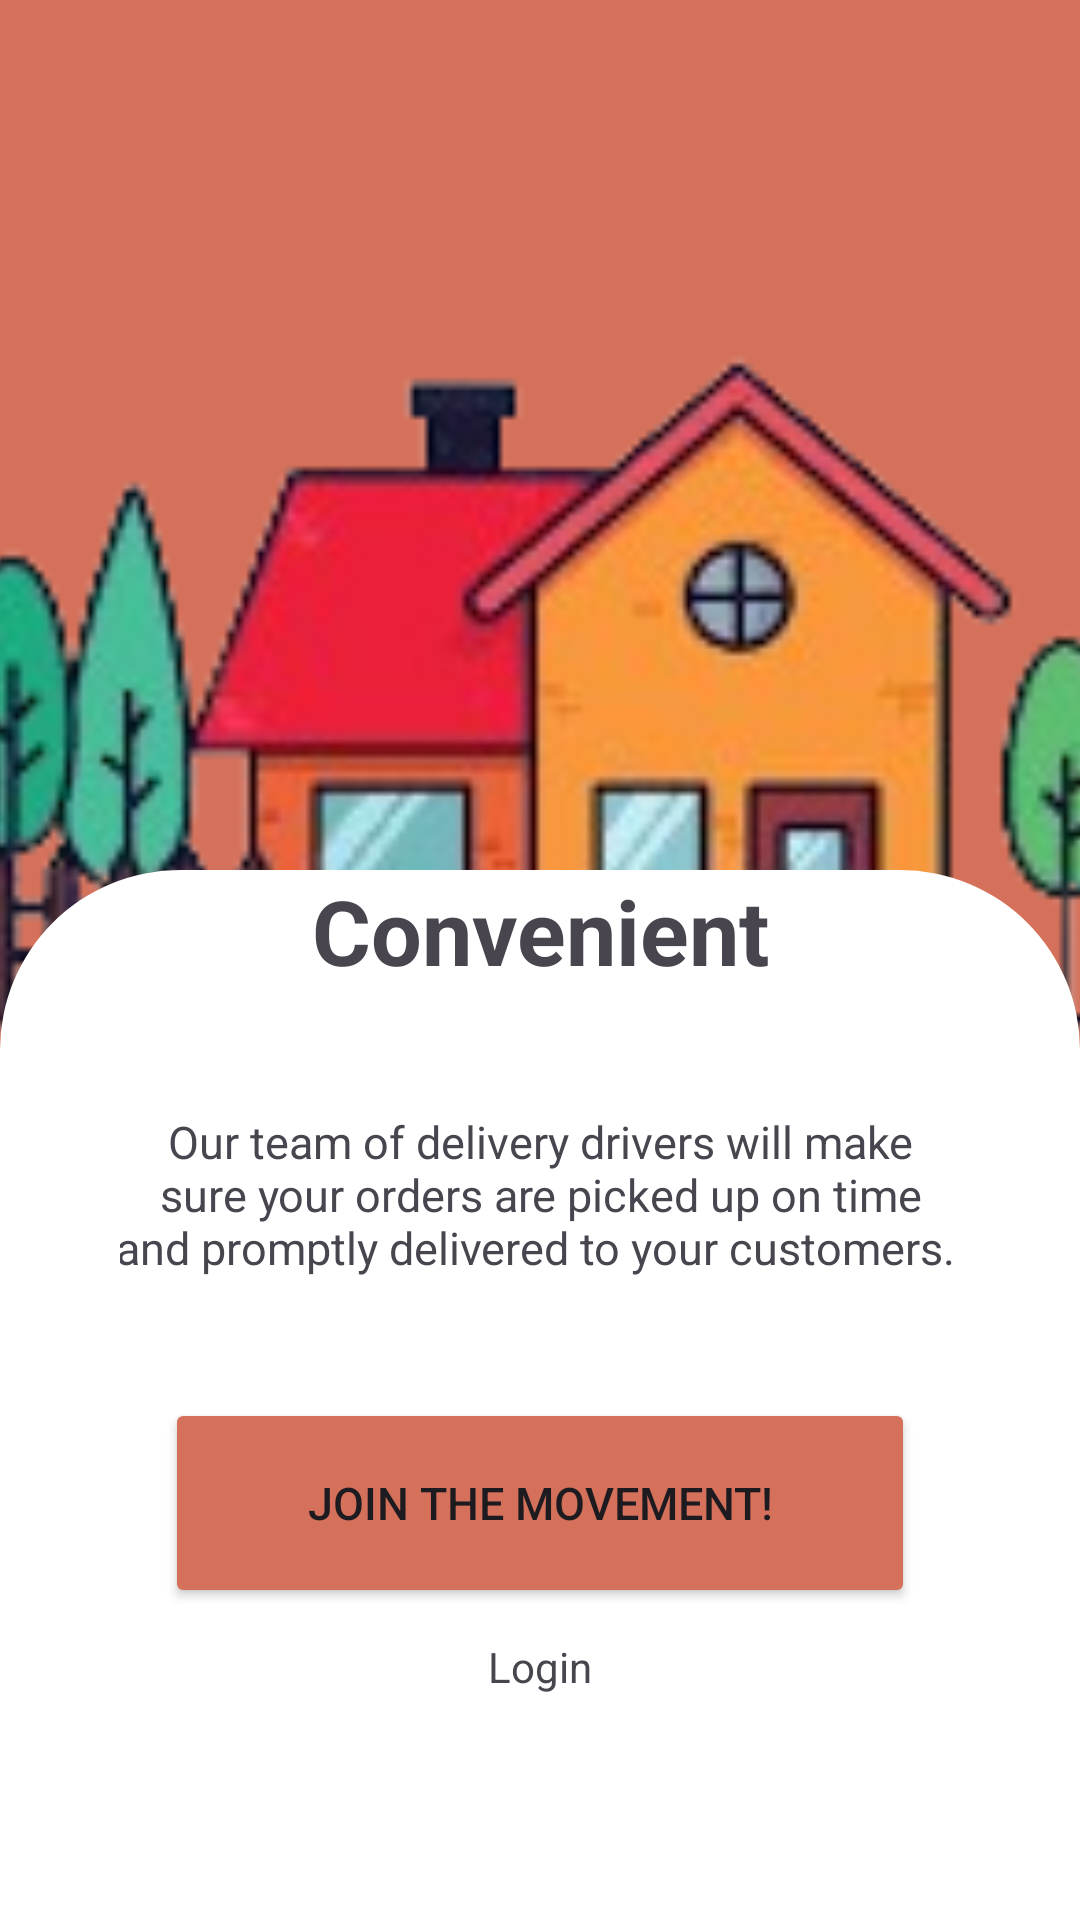

Produce the Android XML layout that renders to this screen, including the resource entries it uses.
<!-- AndroidManifest.xml: application theme Theme.LoginRegisterUsingRESTAPI -->
<!-- res/layout/onboarding_second.xml -->
<?xml version="1.0" encoding="utf-8"?>
<androidx.constraintlayout.widget.ConstraintLayout xmlns:android="http://schemas.android.com/apk/res/android"
    xmlns:app="http://schemas.android.com/apk/res-auto"
    xmlns:tools="http://schemas.android.com/tools"
    android:layout_width="match_parent"
    android:background="#d5715b"
    android:layout_height="match_parent">

    <ImageView
        android:id="@+id/imageView"
        android:layout_width="470dp"
        android:layout_height="470dp"
        app:layout_constraintEnd_toEndOf="parent"
        app:layout_constraintStart_toStartOf="parent"
        app:layout_constraintTop_toTopOf="parent"
        app:srcCompat="@drawable/onboarding_second" />

    <LinearLayout
        android:layout_width="match_parent"
        android:layout_height="350dp"
        android:orientation="vertical"
        android:background="@drawable/onboarding"
        app:layout_constraintBottom_toBottomOf="parent"
        app:layout_constraintEnd_toEndOf="parent"
        app:layout_constraintStart_toStartOf="parent">

        <TextView
            android:layout_width="match_parent"
            android:layout_height="wrap_content"
            android:gravity="center"
            android:text="Convenient"
            android:textSize="30dp"
            android:textStyle="bold" />

        <TextView
            android:layout_width="match_parent"
            android:layout_height="wrap_content"
            android:layout_margin="20dp"
            android:gravity="center"
            android:padding="20dp"
            android:text="Our team of delivery drivers will make sure your orders are picked up on time and promptly delivered to your customers. "
            android:textSize="15dp"
            tools:ignore="TextSizeCheck" />
        <LinearLayout
            android:layout_width="match_parent"
            android:layout_height="wrap_content"
            android:orientation="vertical"
            android:gravity="center">

            <Button
                android:layout_width="250dp"
                android:layout_height="70dp"
                android:backgroundTint="#d5715b"
                android:text="Join the movement!"
                android:textSize="15dp"
                tools:ignore="TextSizeCheck" />
            <TextView
                android:layout_width="match_parent"
                android:layout_height="match_parent"
                android:layout_marginTop="10dp"
                android:gravity="center"
                android:text="Login"/>
        </LinearLayout>
    </LinearLayout>
</androidx.constraintlayout.widget.ConstraintLayout>
<!-- resources referenced by this layout -->
<resources>
  <!-- drawable onboarding (drawable) -->
  <shape xmlns:android="http://schemas.android.com/apk/res/android">
      <solid android:color="@color/white"/>
  
      <corners
          android:topLeftRadius="60dp"
          android:topRightRadius="60dp"
          android:bottomLeftRadius="0dp"
          android:bottomRightRadius="0dp"/>
  </shape>
  <!-- drawable onboarding_second: png bitmap (drawable, 31838 bytes) -->
  <style name="Theme.LoginRegisterUsingRESTAPI" parent="Theme.Material3.DayNight.NoActionBar">
          
          <item name="colorPrimary">@color/Primary</item>
          <item name="colorPrimaryVariant">@color/PrimaryVariant</item>
          <item name="colorOnPrimary">@color/white</item>
          
          <item name="colorSecondary">@color/Secondary</item>
          <item name="colorSecondaryVariant">@color/SecondaryVariant</item>
          <item name="colorOnSecondary">@color/black</item>
          
          <item name="android:statusBarColor">?attr/colorPrimaryVariant</item>
          
      </style>
  <color name="white">#FFFFFFFF</color>
  <color name="Primary">#d5715b</color>
  <color name="PrimaryVariant">#FF431A</color>
  <color name="Secondary">#f8c569</color>
  <color name="SecondaryVariant">#FDAA15</color>
  <color name="black">#FF000000</color>
</resources>
